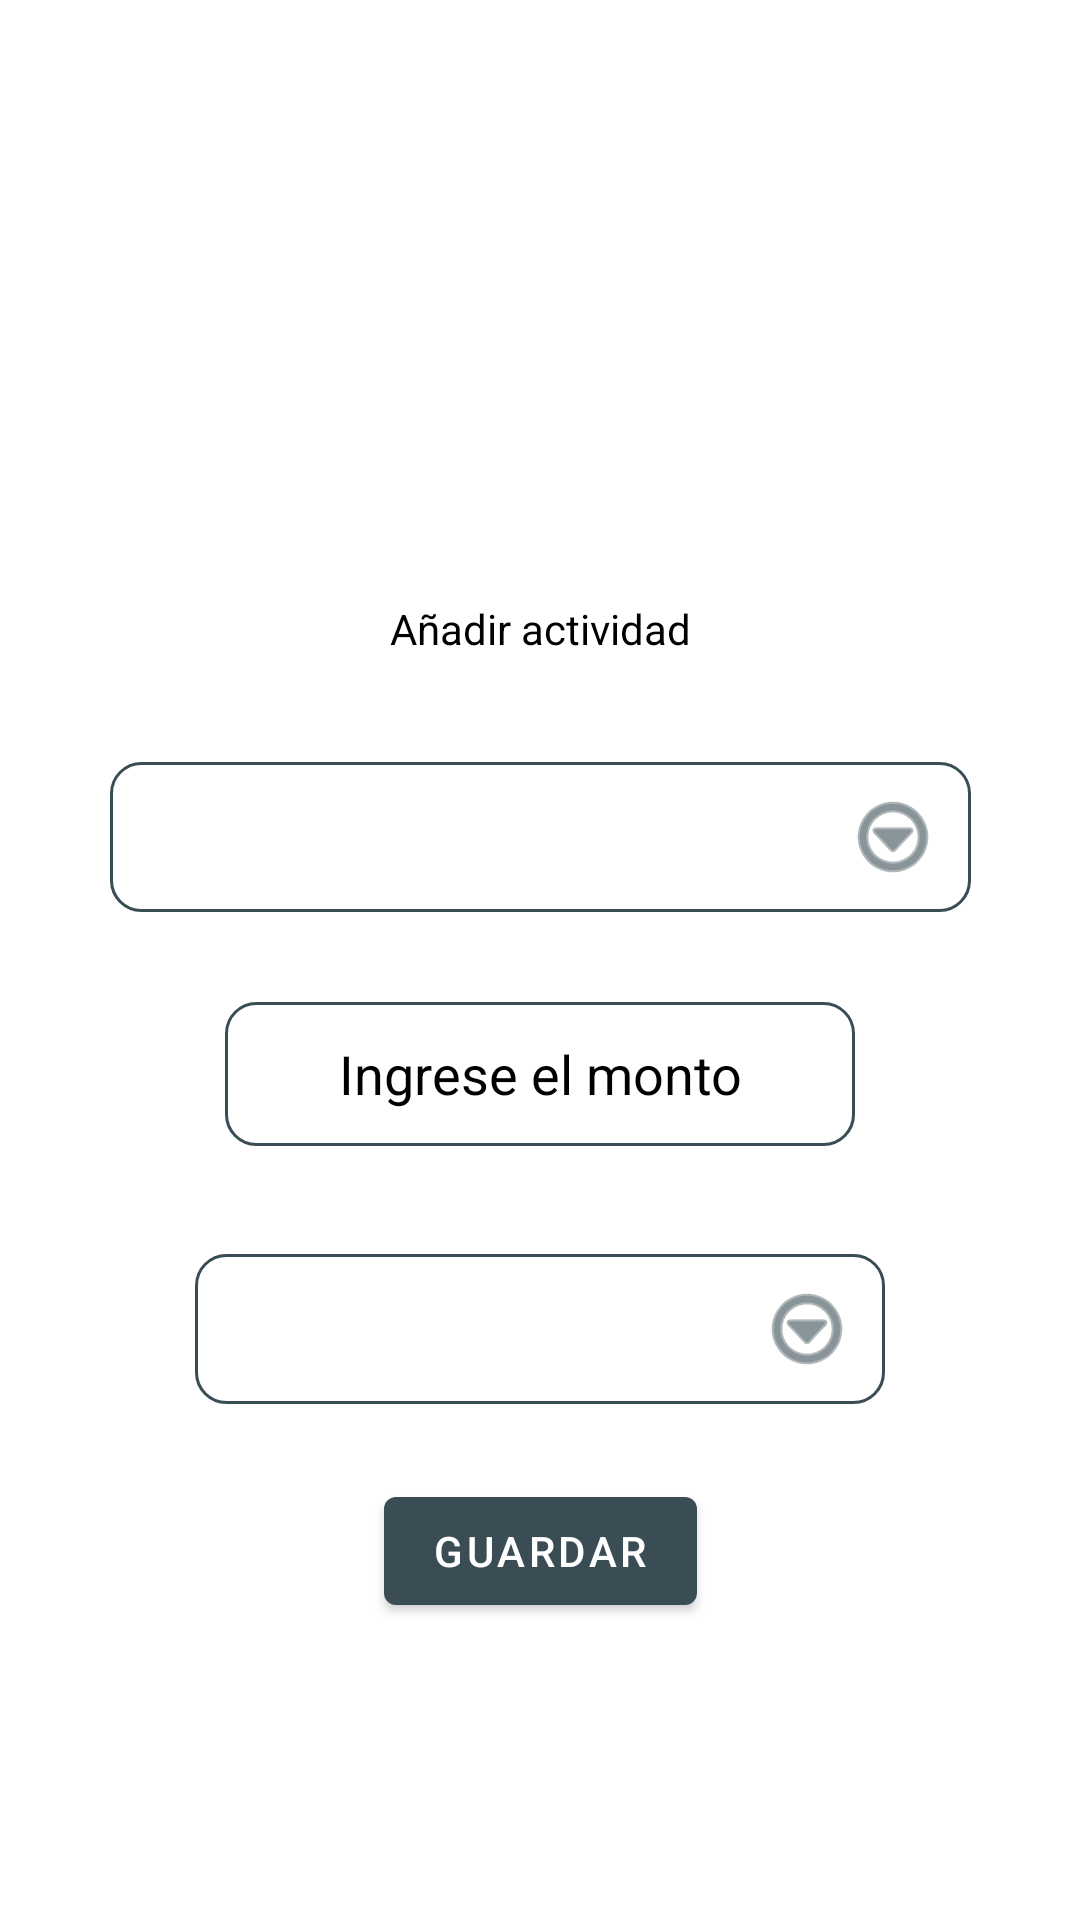

Layout XML and referenced resources for this Android screen:
<!-- AndroidManifest.xml: application theme Theme.ProyectoMoviles -->
<!-- res/layout/lyt_fgt_actividad_add_gasto.xml -->
<?xml version="1.0" encoding="utf-8"?>
<androidx.constraintlayout.widget.ConstraintLayout xmlns:android="http://schemas.android.com/apk/res/android"
    xmlns:app="http://schemas.android.com/apk/res-auto"
    xmlns:tools="http://schemas.android.com/tools"
    android:layout_width="match_parent"
    android:layout_height="match_parent">

    <TextView
        android:id="@+id/textView11"
        android:layout_width="wrap_content"
        android:layout_height="wrap_content"
        android:layout_marginTop="200dp"
        android:text="Añadir actividad"
        android:textColor="@color/black"
        app:layout_constraintEnd_toEndOf="parent"
        app:layout_constraintHorizontal_bias="0.5"
        app:layout_constraintStart_toStartOf="parent"
        app:layout_constraintTop_toTopOf="parent" />

    <Button
        android:id="@+id/btnFgtAgregarGasto_Guardar"
        android:layout_width="wrap_content"
        android:layout_height="wrap_content"
        android:layout_marginTop="25dp"
        android:text="@string/guardar"
        app:layout_constraintEnd_toEndOf="parent"
        app:layout_constraintStart_toStartOf="parent"
        app:layout_constraintTop_toBottomOf="@+id/sprFgtAgregarGasto_TipoActividad" />

    <EditText
        android:id="@+id/edtFgtAgregarGasto_Monto"
        android:layout_width="wrap_content"
        android:layout_height="wrap_content"
        android:layout_marginTop="30dp"
        android:autofillHints=""
        android:background="@drawable/style_button"
        android:ems="10"
        android:gravity="center"
        android:hint="@string/ingrese_el_monto"
        android:inputType="numberDecimal"
        android:minHeight="48dp"
        android:textColor="@color/black"
        android:textColorHint="@color/black"
        app:layout_constraintEnd_toEndOf="parent"
        app:layout_constraintHorizontal_bias="0.5"
        app:layout_constraintStart_toStartOf="parent"
        app:layout_constraintTop_toBottomOf="@+id/sprFgtAgregarGasto_UsuarioGasto" />

    <Spinner
        android:id="@+id/sprFgtAgregarGasto_TipoActividad"
        android:layout_width="230dp"
        android:layout_height="50dp"
        android:layout_marginTop="36dp"
        app:layout_constraintEnd_toEndOf="parent"
        app:layout_constraintHorizontal_bias="0.5"
        app:layout_constraintStart_toStartOf="parent"
        app:layout_constraintTop_toBottomOf="@+id/edtFgtAgregarGasto_Monto"
        tools:ignore="SpeakableTextPresentCheck"
        android:background="@drawable/style_spinner"/>

    <Spinner
        android:id="@+id/sprFgtAgregarGasto_UsuarioGasto"
        android:layout_width="287dp"
        android:layout_height="50dp"
        android:layout_marginTop="35dp"
        android:background="@drawable/style_spinner"
        android:spinnerMode="dialog"
        app:layout_constraintEnd_toEndOf="parent"
        app:layout_constraintHorizontal_bias="0.5"
        app:layout_constraintStart_toStartOf="parent"
        app:layout_constraintTop_toBottomOf="@+id/textView11"
        tools:ignore="SpeakableTextPresentCheck" />
</androidx.constraintlayout.widget.ConstraintLayout>
<!-- resources referenced by this layout -->
<resources>
  <!-- drawable style_button (drawable) -->
  <?xml version="1.0" encoding="utf-8"?>
  <selector xmlns:android="http://schemas.android.com/apk/res/android">
      <item>
          <shape android:shape="rectangle">
              <solid android:color="@color/material_on_primary_disabled"/>
              <corners android:radius="10dp"/>
              <stroke android:color="#3A4D55" android:width="1dp"/>
          </shape>
      </item>
  </selector>
  <!-- drawable style_spinner (drawable) -->
  <?xml version="1.0" encoding="utf-8"?>
  <selector xmlns:android="http://schemas.android.com/apk/res/android">
      <item>
          <layer-list>
              <item>
                  <shape android:shape="rectangle">
                      <solid android:color="@color/material_on_primary_disabled"/>
                      <corners android:radius="10dp"/>
                      <padding android:right="10dp"/>
                      <stroke android:color="#3A4D55" android:width="1dp"/>
                  </shape>
              </item>
              <item>
                  <bitmap android:src="@android:drawable/ic_menu_more"
                      android:gravity="center|end"
                      android:tint="#3A4D55"/>
              </item>
          </layer-list>
      </item>
  
  </selector>
  <string name="guardar">Guardar</string>
  <string name="ingrese_el_monto">Ingrese el monto</string>
  <style name="Theme.ProyectoMoviles" parent="Theme.MaterialComponents.DayNight.DarkActionBar">
          
          <item name="colorPrimary">#3A4D55</item>
          <item name="colorPrimaryVariant">#202F35</item>
          <item name="colorOnPrimary">@color/white</item>
          
          <item name="colorSecondary">#2699CA</item>
          <item name="colorSecondaryVariant">#082F40</item>
          <item name="colorOnSecondary">@color/black</item>
          
          <item name="android:statusBarColor" tools:targetApi="l">?attr/colorPrimaryVariant</item>
          
      </style>
  <!-- not gathered from this repository: default colours our renderer supplied (Android Studio template values) -->
  <color name="black">#FF000000</color>
  <color name="white">#FFFFFFFF</color>
</resources>
